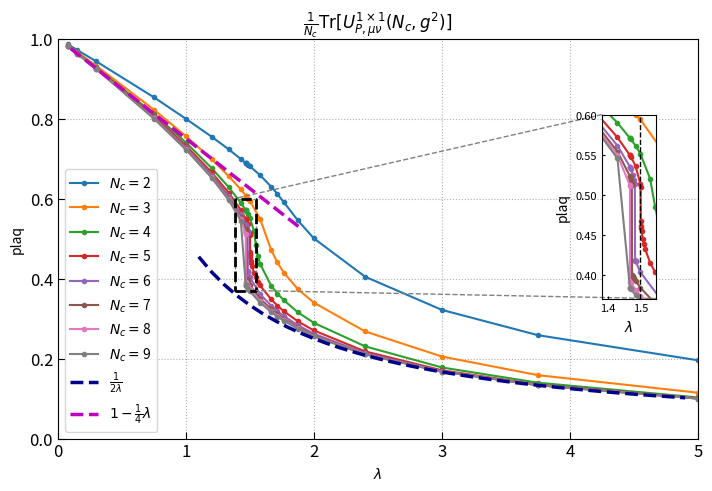

This figure's Python source:
import matplotlib.pyplot as plt

from mpl_toolkits.axes_grid1.inset_locator import mark_inset
import numpy as np

line_color = ['blue', 'orange', 'green', 'red', 'purple', 'brown']
ref_color = ['darkblue', 'm']

# x = Nc * g^2
def draw_table2 (x, x_label, y, y_label, Nc, table_title, file_name = 'Nc_g_square') :
    batch_num = Nc.size
    lw = 1.5
    mk_size = [2 for _ in range(len(Nc))]
    fig = plt.figure(0, figsize=(8, 5))#用来控制图片的大小

    left, bottom, width, height = 0.12, 0.12, 0.8, 0.8
    
    sub1 = fig.add_axes([left, bottom, width, height])
    sub1.axis([0, 10, 0, 1])
    sub1.set_title(f'{table_title}')
    sub1.tick_params(size = 5, labelsize=12, direction='in')
    sub1.grid(visible=True, ls=":")

    # draw real data
    for i in range(batch_num):
        sub1.plot(x[i], y[i], label=r'$N_c=$'+ f'{Nc[i]}', marker = '.', linewidth = lw)
    
    # draw ref data 参考曲线
    ref_x1_arr = np.arange(1.1, 5, 0.1)
    ref_y1_arr = ref_y3(ref_x1_arr)
    ref_y1_label = r'$\frac{1}{2 \lambda}$'
    sub1.plot(ref_x1_arr, ref_y1_arr, label=f'{ref_y1_label}', linestyle = '--', color = ref_color[0], linewidth=2.5)

    ref_x2_arr = np.arange(0.1, 2, 0.1)
    ref_y2_arr = ref_y4(ref_x2_arr)
    ref_y2_label = r'$1 - \frac{1}{4} \lambda$'
    sub1.plot(ref_x2_arr, ref_y2_arr, label=f'{ref_y2_label}', linestyle = '--', color = ref_color[1], linewidth=2.5)

    # 子图
    box = [1.38, 1.55, 0.37, 0.6]
    scale = 4
    left, bottom, width, height = 0.8, 0.4, scale * (box[1] - box[0]) / 10, 0.4 * scale * (box[3] - box[2]) / 1
    sub2 = fig.add_axes([left, bottom, width, height])
    sub2.axis(box)
    sub2.tick_params(size=2, labelsize=8, direction='in')
    sub2.set_xlabel(f'{x_label}')
    sub2.set_ylabel(f'{y_label}')
    
    for i in range(batch_num):
        sub2.plot(x[i], y[i], label=f'Nc = {Nc[i]}', marker = '.', linewidth = lw)
    sub2.axvline(x=1.5, color='black', linestyle='--',linewidth=1)
    # 子图结束
    # 大图截取框
    tx0 = box[0]
    tx1 = box[1]
    ty0 = box[2]
    ty1 = box[3]
    sx = [tx0, tx1, tx1, tx0, tx0]
    sy = [ty0, ty0, ty1, ty1, ty0]
    sub1.plot(sx, sy, linestyle='--', linewidth=2, color='black')

    # 使用 mark_inset 连接子图和主图
    mark_inset(sub1, sub2, loc1=2, loc2=4, fc="none", ec="0.5", linestyle='--')

    sub1.axis([0.0, 5, 0, 1])
    sub1.set_xlabel(f'{x_label}')
    sub1.set_ylabel(f'{y_label}')
    # sub1.legend(loc='upper right')
    sub1.legend(loc='lower left')


    plt.savefig(file_name)
    plt.show()


# ref1 =  1 / (Nc * g^2)
def ref_y1 (Nc_g_square) :
    return 1 / Nc_g_square

# ref2 = 1 - (2/15) * (Nc * g^2)
def ref_y2 (Nc_g_square) :
    return (1 - (2/15) * Nc_g_square)

# ref3 = 1 /  (2* lambda)
def ref_y3 (lambda_input) :
    return 1 / (2 * lambda_input)

# ref4 = 1 - 1 / 4 * lambda
def ref_y4 (lamda_input) :
    return (1 - (1 / 4) * lamda_input)

if __name__ == '__main__' :
    y_label = 'plaq'

    x1_label = r'$g^2$'
    # x2_label = '$N_c g^2 = 2 \\frac{Nc^2}{beta$}$'
    x2_label = r'$N_c g^2$'
    y = [   
            # Nc = 2
            np.array(
                [
                    1.957670603399e-01, 2.585557207248e-01, 3.217012661913e-01, 4.046979891536e-01, 
                    5.004049609262e-01, 5.452380385321e-01, 5.909792491879e-01, 6.116559413094e-01, 
                    6.294814151654e-01, 6.587446717310e-01, 6.804004032489e-01, 6.843582039143e-01, 
                    6.884440668661e-01, 6.888984844926e-01, 6.881373075366e-01, 6.888903317025e-01, 
                    6.989191876033e-01, 7.234021343545e-01, 7.548621537222e-01, 7.994486816435e-01, 
                    8.532350010081e-01, 9.428815230848e-01, 9.716590647131e-01, 9.858657244296e-01
                ]              
            ), 
            # Nc = 3
            np.array(    
                [   
                    1.147157802991e-01, 1.585603132564e-01, 2.051171286958e-01, 2.678084595297e-01, 
                    3.397876162723e-01, 3.734714629674e-01, 4.147300172743e-01, 4.403599139738e-01, 
                    4.712539028066e-01, 5.494223273698e-01, 5.938912129345e-01, 5.999026744819e-01, 
                    6.065072496354e-01, 6.073559882389e-01, 6.074545708711e-01, 6.073583848934e-01, 
                    6.227997619595e-01, 6.562824144072e-01, 6.987866850967e-01, 7.561905293716e-01, 
                    8.222968040994e-01, 9.318705584170e-01, 9.662732341350e-01, 9.832554038622e-01
                ]
            ),
            # Nc = 4
            np.array(
                [
                    1.028059151143e-01, 1.397231942198e-01, 1.778222243068e-01, 2.305915054753e-01, 
                    2.893196063513e-01, 3.155164102425e-01, 3.460680679229e-01, 3.626491417362e-01, 
                    3.818841542964e-01, 4.370231207070e-01, 4.552516599729e-01, 4.844946315370e-01, 
                    5.198425826975e-01, 5.511819224108e-01, 5.610254282129e-01, 5.690881029200e-01, 
                    5.704647504427e-01, 5.705874428772e-01, 5.706187977535e-01, 5.896824868367e-01, 
                    6.288483585585e-01, 6.765897117363e-01, 7.401385662275e-01, 8.115416240123e-01, 
                    9.279489626180e-01, 9.643920893898e-01, 9.823170236193e-01
                ]
            ), 
            # Nc = 5
            np.array(
                [
                    1.008290405892e-01, 1.349994168001e-01, 1.706684836940e-01, 2.179232849774e-01, 
                    2.702512837600e-01, 2.930081174584e-01, 3.184365817452e-01, 3.326388610550e-01, 
                    3.477278431764e-01, 3.830540890567e-01, 3.923970459578e-01, 4.028622597562e-01, 
                    4.147198827285e-01, 4.320524869582e-01, 4.377517514466e-01, 4.449725669521e-01, 
                    4.541933733879e-01, 4.579383383303e-01, 4.608088676293e-01, 4.669529515704e-01, 
                    5.099162079780e-01, 5.135062903250e-01, 5.355074743888e-01, 5.473971886805e-01, 
                    5.499284973380e-01, 5.491281957390e-01, 5.490699778939e-01, 5.714989103061e-01, 
                    6.149362448823e-01, 6.659087339247e-01, 7.323156554607e-01, 8.064159392825e-01, 
                    9.261473310685e-01, 9.635447072394e-01, 9.818985374135e-01
                ]
            ),
            # Nc = 6
            np.array(
                [
                    1.001959102701e-01, 1.339372613641e-01, 1.684496426601e-01, 2.133767098140e-01, 
                    2.620971081693e-01, 2.834906413891e-01, 3.062709669491e-01, 3.182138997683e-01, 
                    3.320207523681e-01, 3.613905238394e-01, 4.030139327903e-01, 4.166401150593e-01, 
                    4.166394338975e-01, 4.171587811545e-01, 4.178793581846e-01, 5.137595082135e-01, 
                    5.178825138609e-01, 5.238554783899e-01, 5.316176011992e-01, 5.349601136234e-01, 
                    5.342175848352e-01, 5.346772097588e-01, 5.611704987524e-01, 6.073458715560e-01, 
                    6.600514999296e-01, 7.281598237611e-01, 8.035050553494e-01, 9.252220525842e-01, 
                    9.630748651857e-01, 9.816711165184e-01
                ]
            ),
            # Nc = 7
            np.array (
                [
                    0.100071402, 0.133594709, 0.167570782, 0.21145536, 0.25820829, 0.2783697, 
                    0.299968119, 0.311430546, 0.323469573, 0.350072141, 0.383740746, 0.392502577, 
                    0.394833041, 0.39609008, 0.397355469, 0.398637569, 0.399894583, 0.511965272, 
                    0.514437335, 0.516110778, 0.517372258, 0.518643581, 0.522596534, 0.522702558, 
                    0.522889276, 0.553761364, 0.602495438, 0.65637587, 0.725440847, 0.801831925, 
                    0.924620558, 0.962810952, 0.981521426
                ]
            ),
            # Nc = 8
            np.array(
                [
                    1.000847459193e-01, 1.335129938941e-01, 1.672340826799e-01, 2.107238844708e-01, 
                    2.563394607850e-01, 2.758241017988e-01, 2.965111829498e-01, 3.076878553060e-01, 
                    3.191780640276e-01, 3.439299953316e-01, 3.736977664830e-01, 3.811325384643e-01, 
                    3.899777984627e-01, 3.906562864259e-01, 5.107491495208e-01, 5.113993528488e-01, 
                    5.490242182577e-01, 5.992048189478e-01, 6.538442352275e-01, 7.236652728097e-01, 
                    8.006708131321e-01, 9.242064293460e-01, 9.626223917997e-01, 9.814251224791e-01
                ]
            ), 
            # Nc = 9
            np.array(
                [
                    0.100029069, 0.133564414, 0.167241146, 0.21022813, 0.255355014, 0.274478354, 
                    0.294592928, 0.305164367, 0.316216767, 0.340040838, 0.36796366, 0.374518981, 
                    0.381465662, 0.382985901, 0.382924513, 0.383084758, 0.545186278, 0.596938188, 
                    0.652309718, 0.722614028, 0.799964019, 0.923958931, 0.962495504, 0.981367422
                ]
            )
        ]
    

    # beta = const * Nc * Nc / 3
    Nc = np.array([2, 3, 4, 5, 6, 7, 8, 9])

    const = \
        [
            # Nc = 2
            np.array(
                [
                    0.6, 0.8, 1, 1.25, 1.5, 1.6, 1.7, 1.75, 1.8, 1.9, 
                    2, 2.02, 2.04, 2.044, 2.04401, 2.0442, 2.1, 
                    2.25, 2.5, 3, 4, 10, 20, 40
                ]
            ),
            # Nc = 3
            np.array(
            [   
                0.6, 0.8, 1, 1.25, 1.5, 1.6, 1.7, 1.75, 1.8, 1.9, 2, 
                2.02, 2.04, 2.044, 2.04401, 2.0442, 2.1, 2.25, 2.5, 
                3, 4, 10, 20, 40
            ]), 
            # Nc = 4
            np.array(
            [   
                0.6, 0.8, 1, 1.25, 1.5, 1.6, 1.7, 1.75, 1.8, 1.9, 1.92, 
                1.94, 1.96, 2, 2.02, 2.04, 2.044, 2.04401, 2.0442, 2.1, 
                2.25, 2.5, 3, 4, 10, 20, 40
            ]),
            # Nc = 5
            np.array(
            [   
                0.6, 0.8, 1, 1.25, 1.5, 1.6, 1.7, 1.75, 1.8, 1.9, 1.92, 
                1.94, 1.96, 1.98, 1.985, 1.99, 1.995, 1.996, 1.997, 1.998, 
                1.999, 2, 2.02, 2.04, 2.044, 2.04401, 2.0442, 2.1, 2.25, 
                2.5, 3, 4, 10, 20, 40
            ]),
            # Nc = 6
            np.array(
                [   
                    0.6, 0.8, 1, 1.25, 1.5, 1.6, 1.7, 1.75, 1.8, 1.9, 2, 2.02, 
                    2.0201, 2.021, 2.022, 2.023, 2.025, 2.03, 2.04, 2.044, 2.04401, 
                    2.0442, 2.1, 2.25, 2.5, 3, 4, 10, 20, 40
                ]
            ),
            #Nc = 7
            np.array (
                [
                    0.6, 0.8, 1, 1.25, 1.5, 1.6, 1.7, 1.75, 1.8, 1.9, 2, 2.02, 2.025, 
                    2.0275, 2.03, 2.0325, 2.035, 2.036, 2.037, 2.038, 2.039, 2.04, 
                    2.044, 2.04401, 2.0442, 2.1, 2.25, 2.5, 3, 4, 10, 20, 40
                ]
            ),
            # Nc = 8
            np.array(
                [   
                    0.6, 0.8, 1, 1.25, 1.5, 1.6, 1.7, 1.75, 1.8, 1.9, 2, 
                    2.02, 2.04, 2.044, 2.04401, 2.0442, 2.1, 2.25, 2.5, 
                    3, 4, 10, 20, 40
                ]
            ),
            # Nc = 9
            np.array(
                [
                    0.6, 0.8, 1, 1.25, 1.5, 1.6, 1.7, 1.75, 1.8, 1.9, 2, 2.02, 2.04, 
                    2.044, 2.04401, 2.0442, 2.1, 2.25, 2.5, 3, 4, 10, 20, 40
                ]
            )
        ] 

    beta = [const[i] * Nc[i] * Nc[i] / 3 for i in range(Nc.size)]
    # x1 = 2 * Nc / beta
    g_square = [2 * Nc[i] / beta[i] for i in range(Nc.size)]
    # x2 = 2 * Nc^2 / beta
    Nc_g_square = [2 * Nc[i] * Nc[i] / beta[i] for i in range(Nc.size)]

    # lambda = N_c g^2 / 2
    lambda_res = [Nc_g_square[i] / 2 for i in range(Nc.size)]
    lambda_label = r'$\lambda$'

    table2_title = r'$\frac{1}{N_c}\mathrm{Tr}[U^{1\times 1}_{P, \mu\nu}(N_c, g^2)]$'
    file_name = 'plaq_lambda.svg'
    # draw_table2 (Nc_g_square, x2_label, y, y_label, Nc, table_title=table2_title, file_name=file_name)
    draw_table2 (lambda_res, lambda_label, y, y_label, Nc, table_title=table2_title, file_name=file_name)
